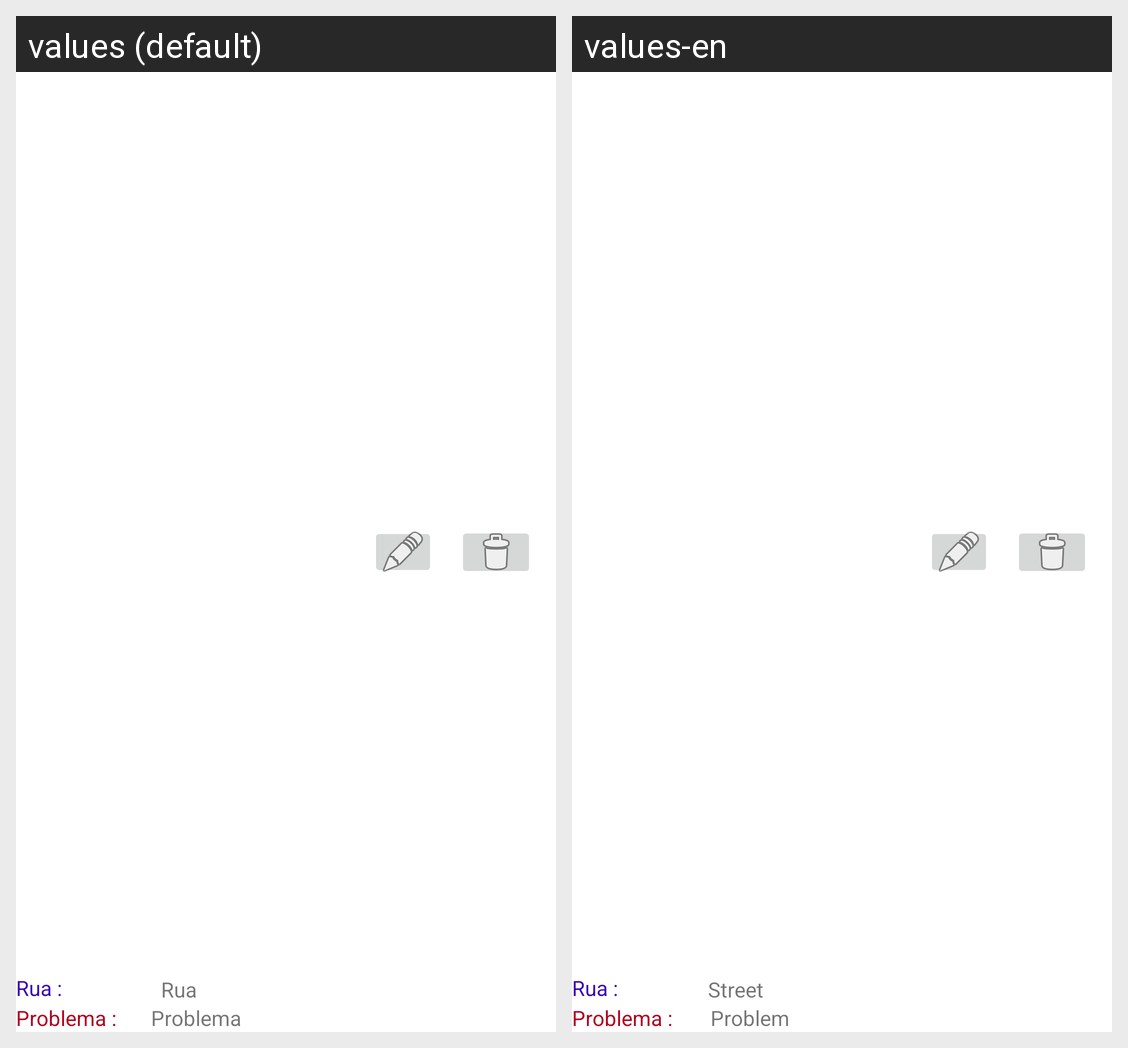

Here is an Android app screen in its default locale and in the app's own translations. Write out the translated-string differences for the strings that appear on this screen.
Android screen res/layout/recycler.xml rendered under 2 locales, left to right: values (default), values-en. Device: Nexus 5 (rendered at 1080×1920; each locale shown at half size, 540×960, under a caption strip naming it); theme Theme.GiTeste.
Strings drawn on this screen, with the default value and each locale's value (text and hints the layout hard-codes, and strings that could not be matched under every locale, appear in the picture but are not listed):

rua
  values: Rua
  values-en: Street

problema
  values: Problema
  values-en: Problem
